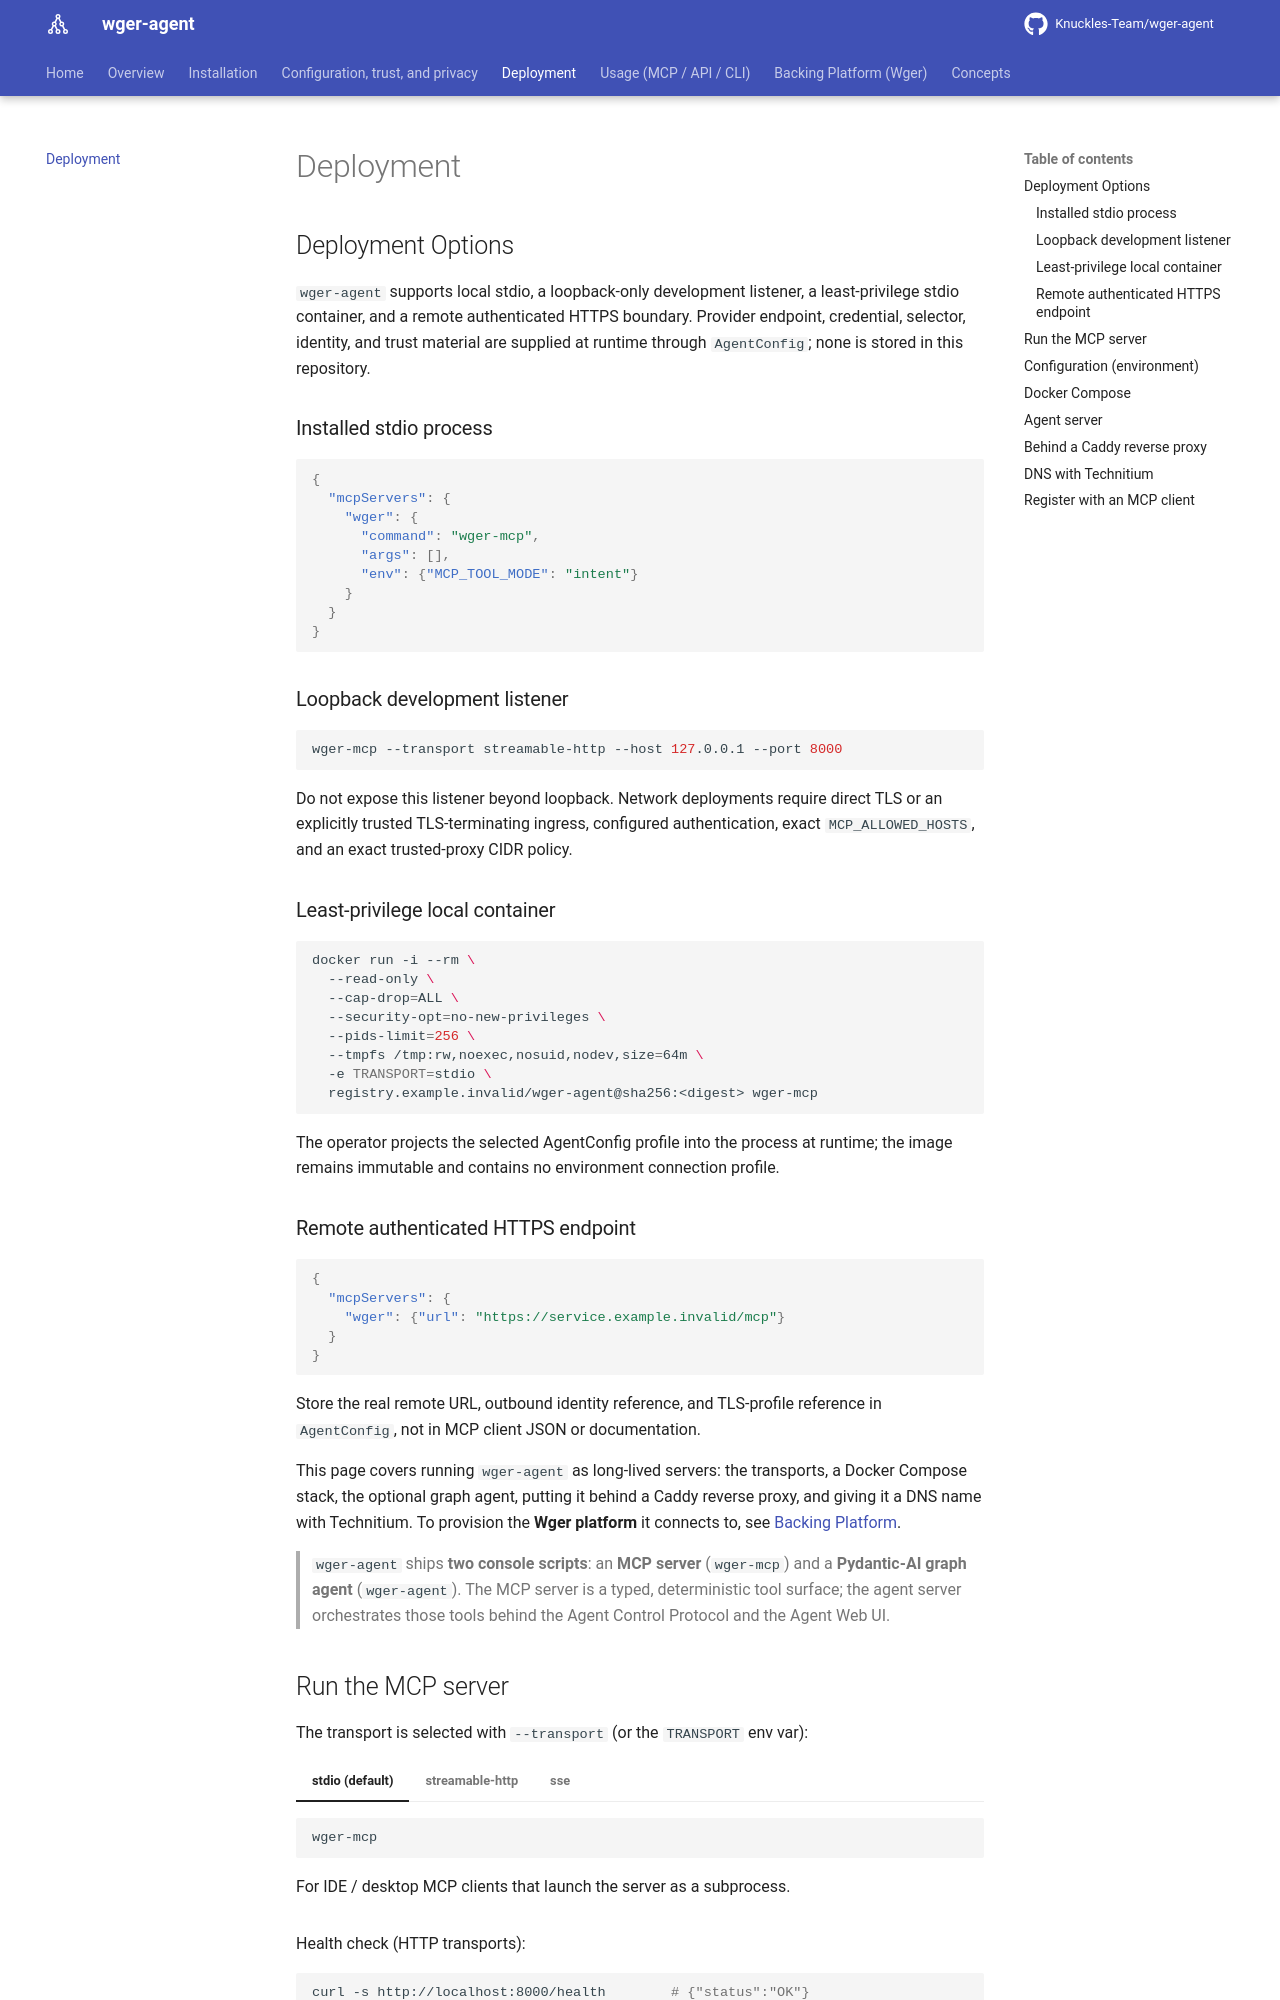

repository: Knuckles-Team/wger-agent · page: deployment/index.html · generator: mkdocs

# Deployment

<!-- BEGIN GENERATED: deployment-options -->
## Deployment Options

`wger-agent` supports local stdio, a loopback-only development listener, a
least-privilege stdio container, and a remote authenticated HTTPS boundary.
Provider endpoint, credential, selector, identity, and trust material are supplied
at runtime through `AgentConfig`; none is stored in this repository.

### Installed stdio process

```json
{
  "mcpServers": {
    "wger": {
      "command": "wger-mcp",
      "args": [],
      "env": {"MCP_TOOL_MODE": "intent"}
    }
  }
}
```

### Loopback development listener

```bash
wger-mcp --transport streamable-http --host 127.0.0.1 --port 8000
```

Do not expose this listener beyond loopback. Network deployments require direct TLS
or an explicitly trusted TLS-terminating ingress, configured authentication, exact
`MCP_ALLOWED_HOSTS`, and an exact trusted-proxy CIDR policy.

### Least-privilege local container

```bash
docker run -i --rm \
  --read-only \
  --cap-drop=ALL \
  --security-opt=no-new-privileges \
  --pids-limit=256 \
  --tmpfs /tmp:rw,noexec,nosuid,nodev,size=64m \
  -e TRANSPORT=stdio \
  registry.example.invalid/wger-agent@sha256:<digest> wger-mcp
```

The operator projects the selected AgentConfig profile into the process at runtime;
the image remains immutable and contains no environment connection profile.

### Remote authenticated HTTPS endpoint

```json
{
  "mcpServers": {
    "wger": {"url": "https://service.example.invalid/mcp"}
  }
}
```

Store the real remote URL, outbound identity reference, and TLS-profile reference in
`AgentConfig`, not in MCP client JSON or documentation.
<!-- END GENERATED: deployment-options -->

This page covers running `wger-agent` as long-lived servers: the transports, a Docker
Compose stack, the optional graph agent, putting it behind a Caddy reverse proxy, and
giving it a DNS name with Technitium. To provision the **Wger platform** it connects
to, see [Backing Platform](platform.md).

> `wger-agent` ships **two console scripts**: an **MCP server** (`wger-mcp`) and a
> **Pydantic-AI graph agent** (`wger-agent`). The MCP server is a typed, deterministic
> tool surface; the agent server orchestrates those tools behind the Agent Control
> Protocol and the Agent Web UI.
